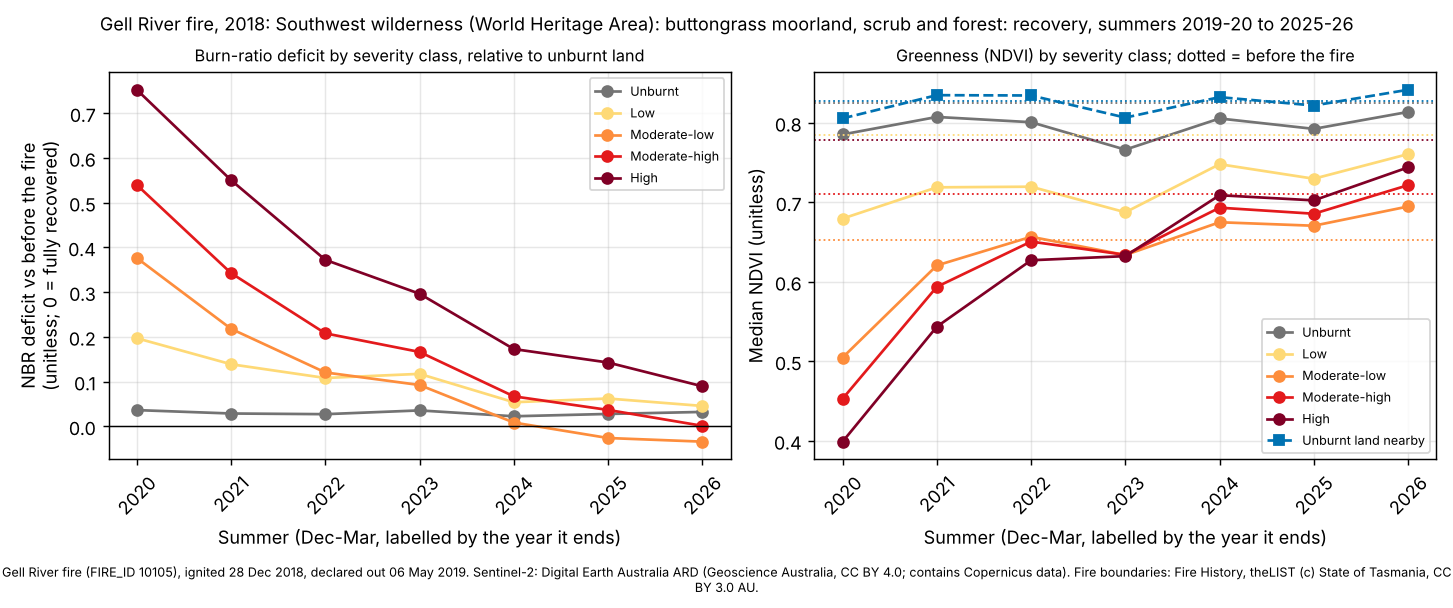

The data file committed next to this chart (first rows):
site, summer, years_since, dates, control_drop, control_ndvi, deficit_unburnt, ndvi_unburnt, deficit_low, ndvi_low, deficit_moderate-low, ndvi_moderate-low, deficit_moderate-high, ndvi_moderate-high, deficit_high, ndvi_high
gell-river, 2020, 2, 2019-12-24;2020-01-13;2020-01-15;2020-01…, 0.0055, 0.8055, 0.0362, 0.7853, 0.1969, 0.6795, 0.3762, 0.5048, 0.5396, 0.453, 0.7523, 0.399
gell-river, 2021, 3, 2021-01-07;2021-01-09;2021-02-18, 0.0042, 0.8347, 0.0286, 0.8073, 0.1387, 0.7188, 0.2179, 0.6206, 0.3424, 0.5937, 0.5502, 0.5436
gell-river, 2022, 4, 2021-12-13;2022-01-22;2022-03-13, -0.0137, 0.8343, 0.0271, 0.8007, 0.108, 0.7196, 0.1204, 0.6566, 0.2078, 0.6506, 0.3721, 0.6271
gell-river, 2023, 5, 2022-12-03;2022-12-18;2023-01-12, 0.019, 0.8065, 0.0355, 0.7662, 0.1172, 0.6874, 0.0923, 0.6337, 0.1662, 0.6339, 0.2963, 0.6323
gell-river, 2024, 6, 2024-01-09;2024-02-08;2024-03-29, -0.0014, 0.8322, 0.0224, 0.8054, 0.0538, 0.7479, 0.0084, 0.6749, 0.067, 0.6932, 0.1727, 0.7089
gell-river, 2025, 7, 2024-12-04;2024-12-19;2025-01-18, 0.0058, 0.8217, 0.0276, 0.7923, 0.0621, 0.7296, -0.0262, 0.6705, 0.0366, 0.6856, 0.1426, 0.7024
gell-river, 2026, 8, 2026-01-26;2026-02-20;2026-03-04, -0.0154, 0.8415, 0.0321, 0.8136, 0.0455, 0.7606, -0.0343, 0.6947, 0.0011, 0.7215, 0.0895, 0.7439
